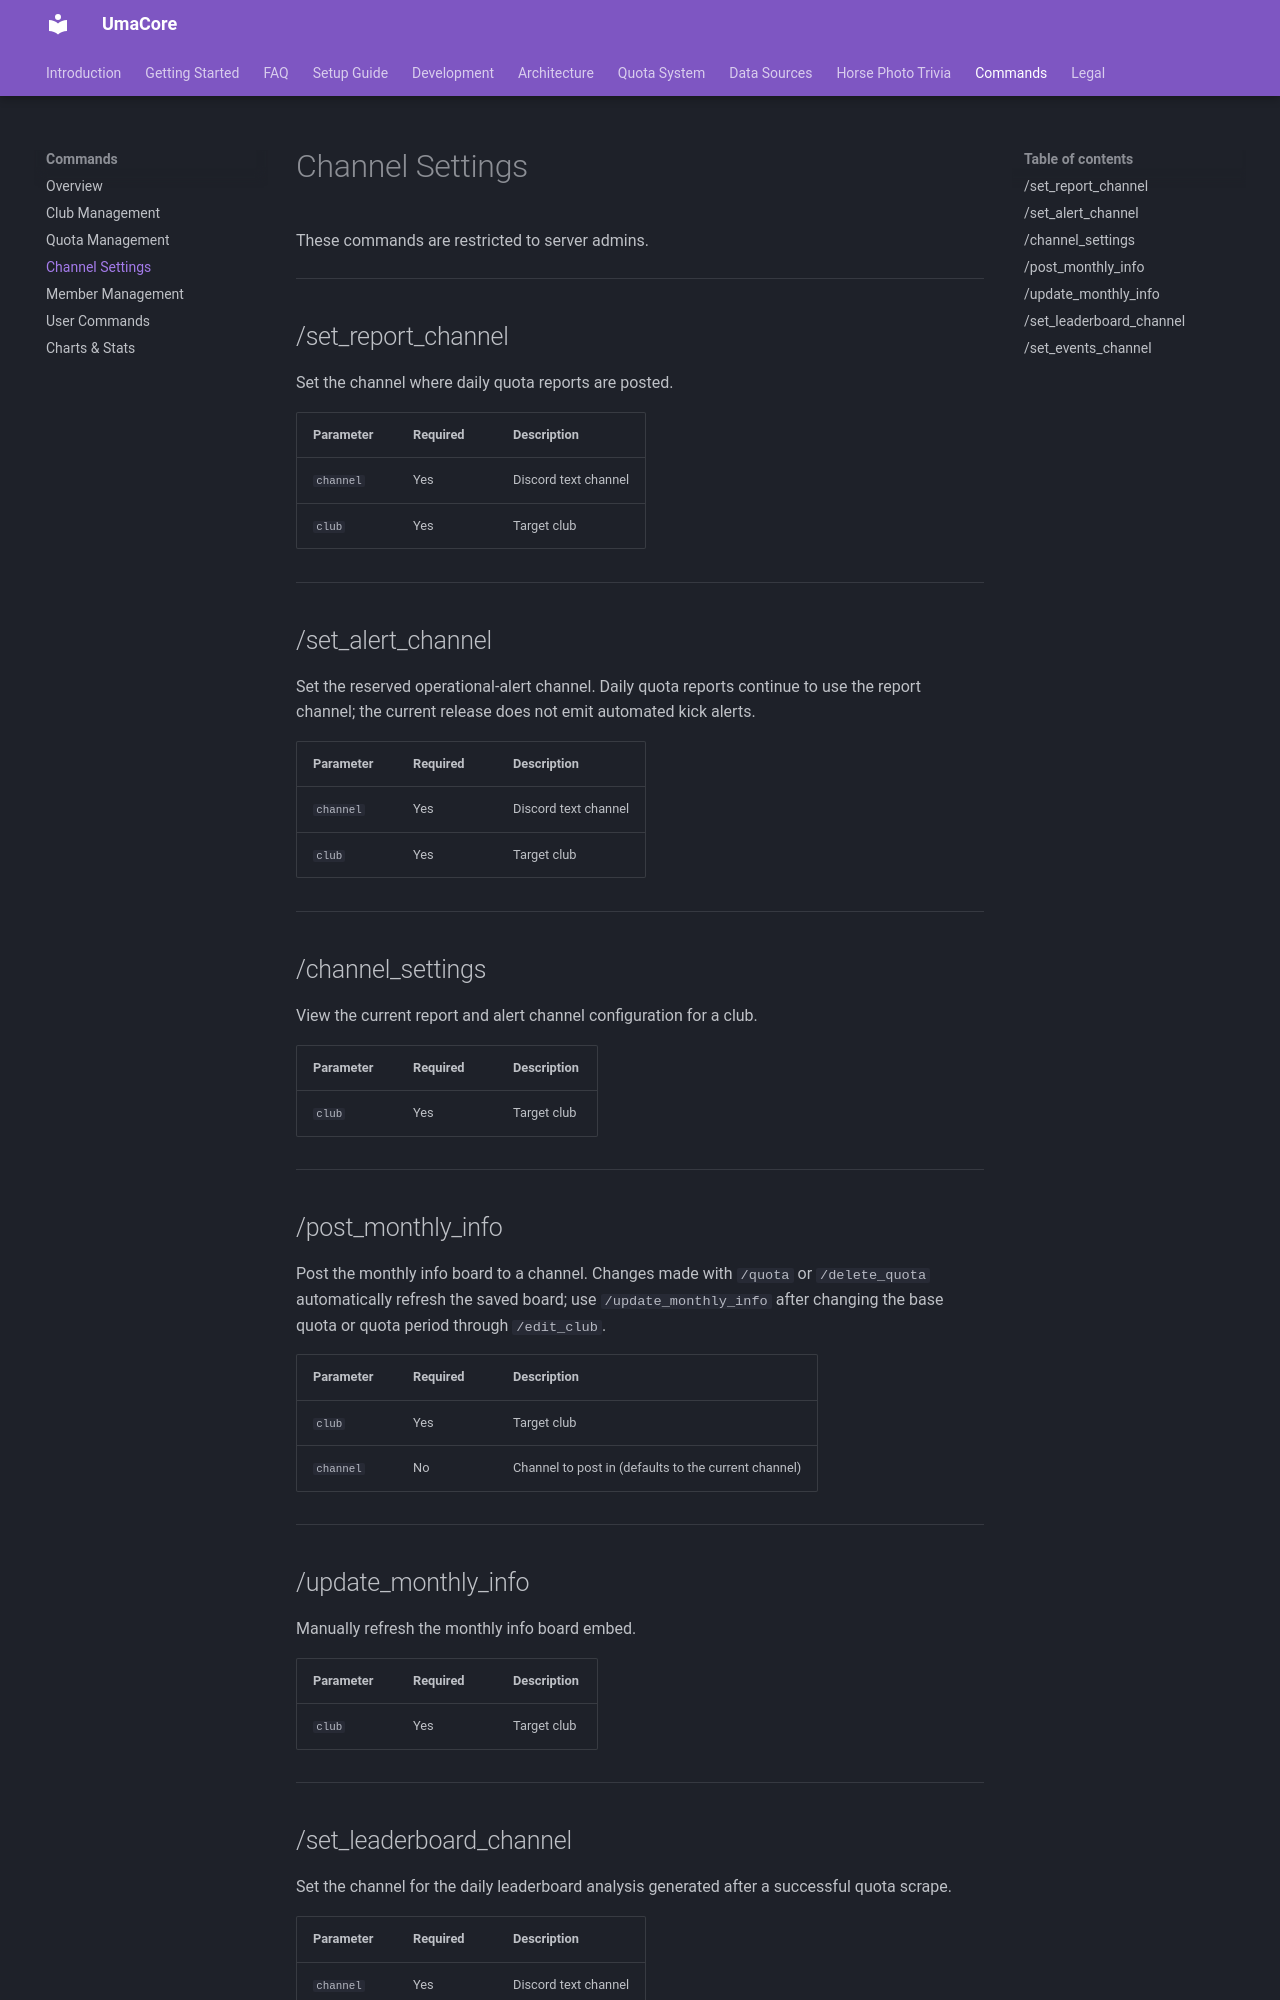

repository: Marius456/UmaCore · page: commands/channel-settings/index.html · generator: mkdocs

# Channel Settings

These commands are restricted to server admins.

---

## /set_report_channel

Set the channel where daily quota reports are posted.

| Parameter | Required | Description |
|---|---|---|
| `channel` | Yes | Discord text channel |
| `club` | Yes | Target club |

---

## /set_alert_channel

Set the reserved operational-alert channel. Daily quota reports continue to use
the report channel; the current release does not emit automated kick alerts.

| Parameter | Required | Description |
|---|---|---|
| `channel` | Yes | Discord text channel |
| `club` | Yes | Target club |

---

## /channel_settings

View the current report and alert channel configuration for a club.

| Parameter | Required | Description |
|---|---|---|
| `club` | Yes | Target club |

---

## /post_monthly_info

Post the monthly info board to a channel. Changes made with `/quota` or
`/delete_quota` automatically refresh the saved board; use
`/update_monthly_info` after changing the base quota or quota period through
`/edit_club`.

| Parameter | Required | Description |
|---|---|---|
| `club` | Yes | Target club |
| `channel` | No | Channel to post in (defaults to the current channel) |

---

## /update_monthly_info

Manually refresh the monthly info board embed.

| Parameter | Required | Description |
|---|---|---|
| `club` | Yes | Target club |

---
